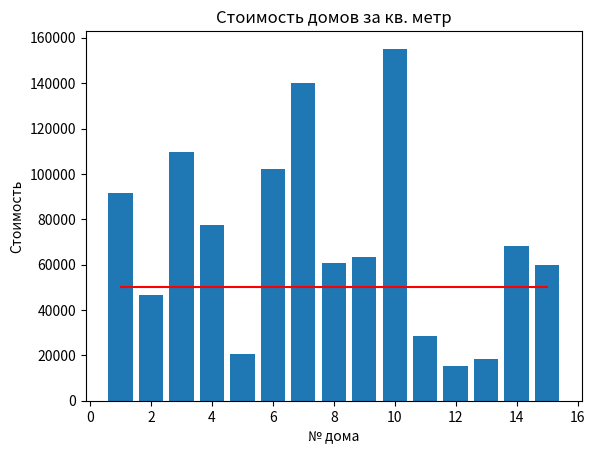

Write the Python code that produced this figure. (Note: this script raises an exception after producing the figure.)
#Имеются данные о площади и стоимости 15 домов.
# Риелтору требуется узнать в каких домах стоимость квадратного метра меньше 50000 рублей.
# Предоставьте ему графические данные о стоимости квадратного метра каждого дома и список 
# подходящих ему домов, отсортированных по площади.
# Данные о домах сформируйте случайным образом. Площади от 100 до 300 кв. метров, цены от 3 до 20 млн.
import matplotlib.pyplot as plt
from random import randint as rand

def Exercice2():
    number_of_houses = [i for i in range(1, 16)]
    square_of_houses = [rand(100, 300) for i in range(len(number_of_houses))]
    prices_of_houses = [rand(3000000, 20000000) for i in range(len(number_of_houses))]
    required_price = 50000
    required_price_line = [required_price for i in range(len(number_of_houses))]
    prices_one_meter = [int(prices_of_houses[i]/square_of_houses[i]) for i in range(len(number_of_houses))]
    
    plt.bar(number_of_houses, prices_one_meter)
    plt.plot(number_of_houses, required_price_line, 'r')
    plt.title("Стоимость домов за кв. метр")   
    plt.ylabel('Стоимость')   
    plt.xlabel('№ дома') 
    plt.show()

    result_number_of_houses = []
    result_square_of_houses = []
    result_prices_of_houses = []
    result_prices_one_meter = []

    for i in range(len(number_of_houses)):
        if prices_one_meter[i] < required_price:
            result_number_of_houses.append(number_of_houses[i])
            result_square_of_houses.append(square_of_houses[i])
            result_prices_of_houses.append(prices_of_houses[i])
            result_prices_one_meter.append(prices_one_meter[i])
    
    for i in range(len(result_square_of_houses)-1):
        for j in range(len(result_square_of_houses)-i-1):
            if result_square_of_houses[j] > result_square_of_houses[j + 1]:
                result_square_of_houses[j], result_square_of_houses[j + 1] = result_square_of_houses[j + 1], result_square_of_houses[j]
                result_number_of_houses[j], result_number_of_houses[j + 1] = result_number_of_houses[j + 1], result_number_of_houses[j]
                result_prices_of_houses[j], result_prices_of_houses[j + 1] = result_prices_of_houses[j + 1], result_prices_of_houses[j]
                result_prices_one_meter[j], result_prices_one_meter[j + 1] = result_prices_one_meter[j + 1], result_prices_one_meter[j]

    data = open('D:/houses.txt', 'w')
    for i in range(len(result_square_of_houses)):
        data.writelines(f'Number: {result_number_of_houses[i]} S = {result_square_of_houses[i]} Price: {result_prices_of_houses[i]} Price one meter: {result_prices_one_meter[i]}\n')   
    data.close
Exercice2()
